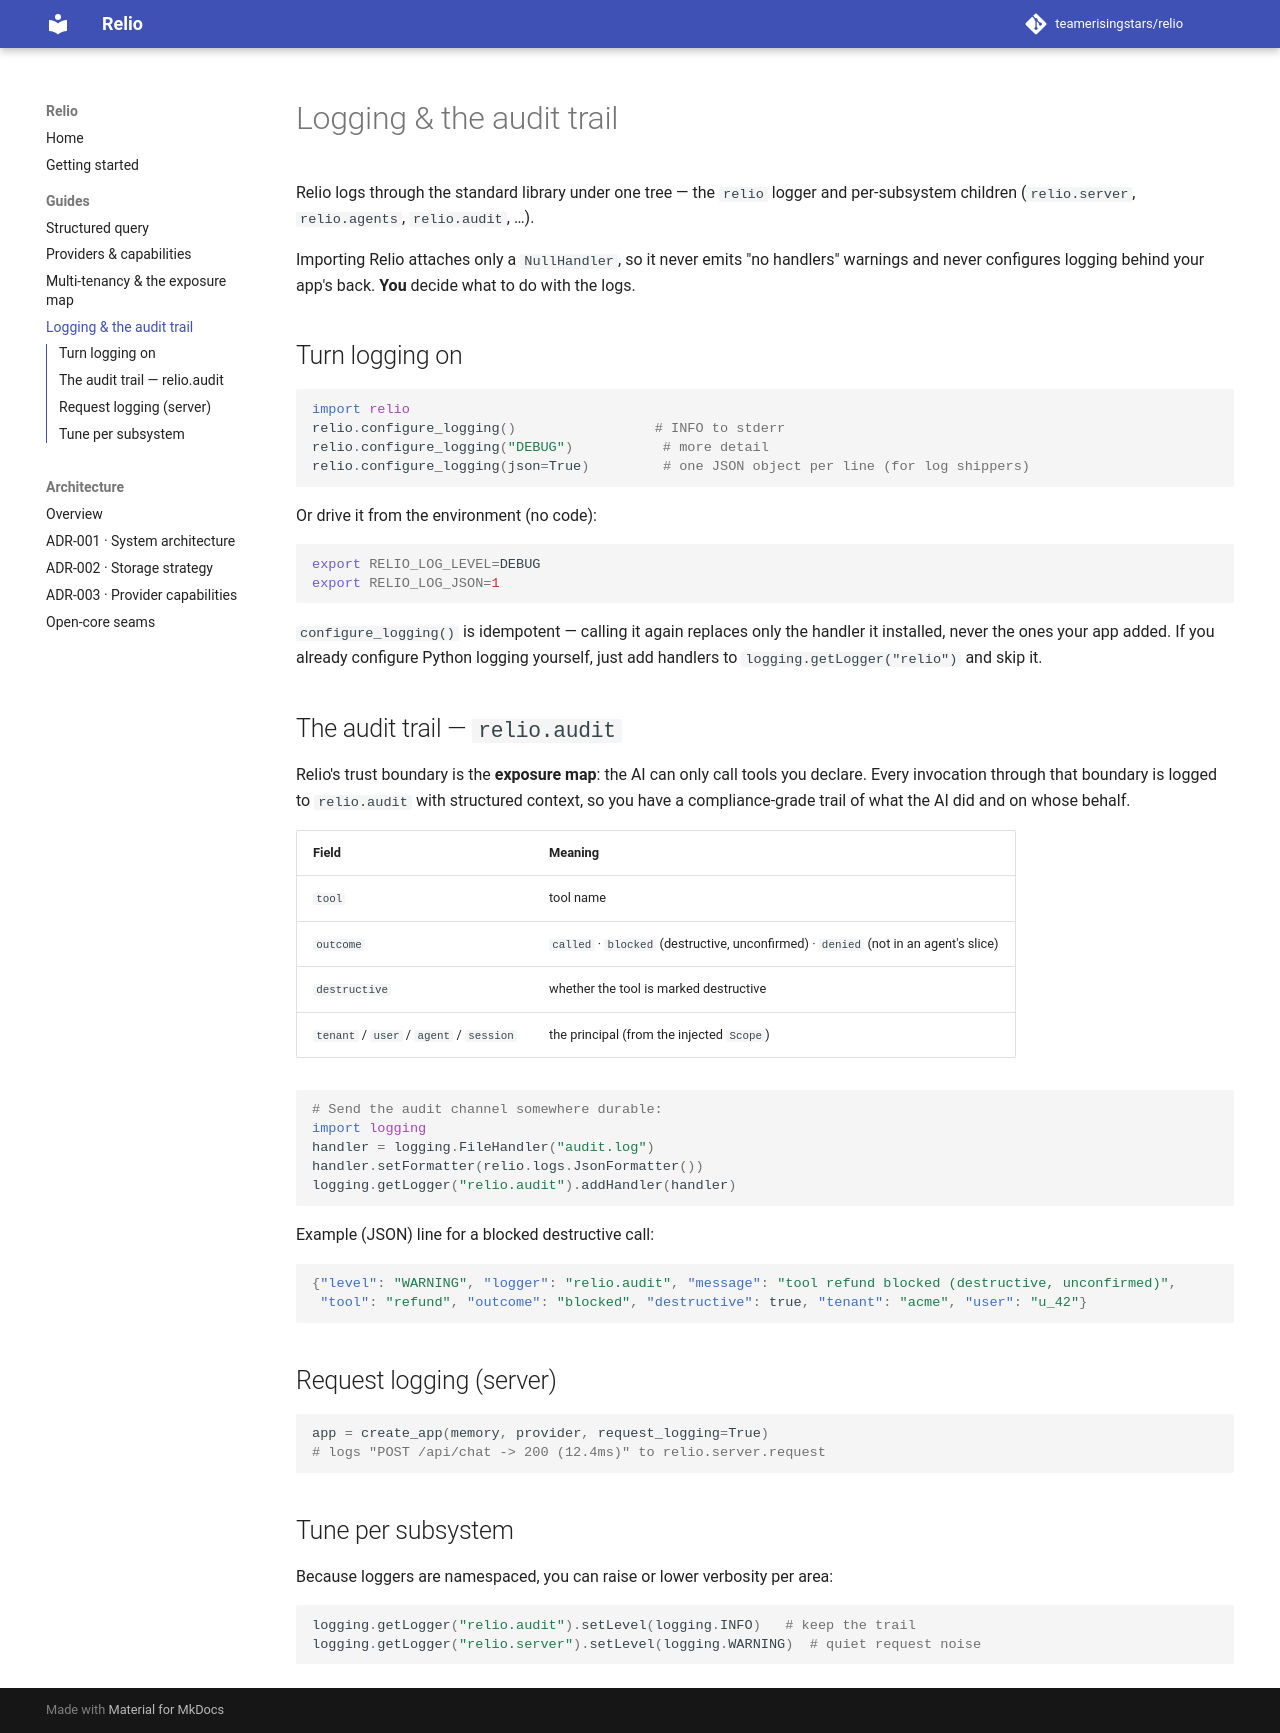

repository: teamerisingstars/relio · page: logging/index.html · generator: mkdocs

# Logging & the audit trail

Relio logs through the standard library under one tree — the `relio` logger and
per-subsystem children (`relio.server`, `relio.agents`, `relio.audit`, …).

Importing Relio attaches only a `NullHandler`, so it never emits "no handlers"
warnings and never configures logging behind your app's back. **You** decide what
to do with the logs.

## Turn logging on

```python
import relio
relio.configure_logging()                 # INFO to stderr
relio.configure_logging("DEBUG")           # more detail
relio.configure_logging(json=True)         # one JSON object per line (for log shippers)
```

Or drive it from the environment (no code):

```bash
export RELIO_LOG_LEVEL=DEBUG
export RELIO_LOG_JSON=1
```

`configure_logging()` is idempotent — calling it again replaces only the handler
it installed, never the ones your app added. If you already configure Python
logging yourself, just add handlers to `logging.getLogger("relio")` and skip it.

## The audit trail — `relio.audit`

Relio's trust boundary is the **exposure map**: the AI can only call tools you
declare. Every invocation through that boundary is logged to `relio.audit` with
structured context, so you have a compliance-grade trail of what the AI did and
on whose behalf.

| Field | Meaning |
|-------|---------|
| `tool` | tool name |
| `outcome` | `called` · `blocked` (destructive, unconfirmed) · `denied` (not in an agent's slice) |
| `destructive` | whether the tool is marked destructive |
| `tenant` / `user` / `agent` / `session` | the principal (from the injected `Scope`) |

```python
# Send the audit channel somewhere durable:
import logging
handler = logging.FileHandler("audit.log")
handler.setFormatter(relio.logs.JsonFormatter())
logging.getLogger("relio.audit").addHandler(handler)
```

Example (JSON) line for a blocked destructive call:

```json
{"level": "WARNING", "logger": "relio.audit", "message": "tool refund blocked (destructive, unconfirmed)",
 "tool": "refund", "outcome": "blocked", "destructive": true, "tenant": "acme", "user": "u_42"}
```

## Request logging (server)

```python
app = create_app(memory, provider, request_logging=True)
# logs "POST /api/chat -> 200 (12.4ms)" to relio.server.request
```

## Tune per subsystem

Because loggers are namespaced, you can raise or lower verbosity per area:

```python
logging.getLogger("relio.audit").setLevel(logging.INFO)   # keep the trail
logging.getLogger("relio.server").setLevel(logging.WARNING)  # quiet request noise
```
